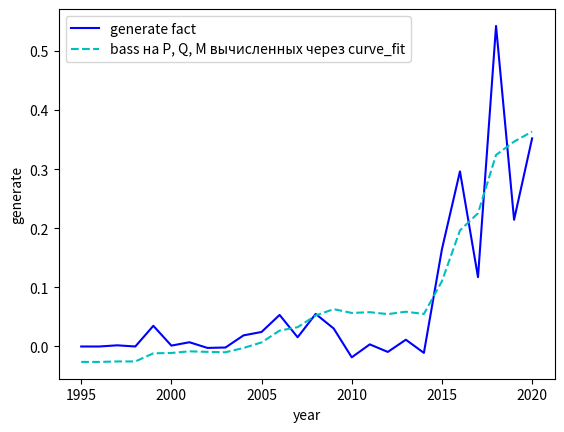

Reproduce this figure in Python.
import pandas as pd
# import cvxpy as cp
import numpy as np
from scipy.optimize import curve_fit
from scipy.optimize import leastsq
import matplotlib.pyplot as plt

# определяем DataFrame Мировой
# data = pd.DataFrame({'year': [1995, 1996, 1997, 1998, 1999, 2000, 2001, 2002, 2003, 2004, 2005, 2006, 2007, 2008, 2009, 2010, 2011, 2012, 2013, 2014, 2015, 2016, 2017, 2018, 2019, 2020],
#                      'generate': [8.26192344363636, 9.20460066059596, 12.0178164697778, 15.921260267805, 21.2161740066094, 31.420434564131, 38.3904519471421, 52.3307819867071, 62.9113953016839, 85.1161924282732, 104.083879757882, 132.859216030029, 170.682620580279, 220.600045153997, 276.020526299077, 346.465021938078, 440.385091980306, 530.55442135112, 635.49205101167, 705.805860788812, 831.42968828187, 962.227395409379, 1140.31094904253, 1269.52053571083, 1418.17004626655, 1591.2135122193]})

# определяем DataFrame Европа
# data = pd.DataFrame({'year': [1995, 1996, 1997, 1998, 1999, 2000, 2001, 2002, 2003, 2004, 2005, 2006, 2007, 2008, 2009, 2010, 2011, 2012, 2013, 2014, 2015, 2016, 2017, 2018, 2019, 2020],
#                      'generate': [3.86302920121212, 4.82858524525252, 7.29549295555556, 11.1764791351515, 14.2443217667677, 22.4547142028283, 26.9342866553535, 36.4259493147475, 44.5311522856566, 59.296786859596, 71.0967493651913, 83.1641398783648, 105.713193767021, 121.353901497536, 135.383228613187, 153.443496864175, 186.657403230905, 215.032405064032, 248.115255753321, 264.815019959907, 318.931230019458, 322.867876348302, 384.216521406329, 403.217594774174, 460.029812809329, 510.138071007773]})

# определяем DataFrame Северная америка
# data = pd.DataFrame({'year': [1995, 1996, 1997, 1998, 1999, 2000, 2001, 2002, 2003, 2004, 2005, 2006, 2007, 2008, 2009, 2010, 2011, 2012, 2013, 2014, 2015, 2016, 2017, 2018, 2019, 2020],
#                      'generate': [3.26221515151515, 3.33473636363636, 3.39524747474747, 3.13325858585859, 4.71233131313131, 5.93275858585859, 7.15238484848485, 10.8848686868687, 12.0094707070707, 15.2516070707071, 19.5614535353535, 29.3507141414141, 38.0231120606061, 59.9658373737374, 81.8704608585859, 105.571632323232, 133.227399166667, 157.24394260101, 184.865083282828, 202.73345020202, 228.356483611111, 270.596628055556, 299.004805909091, 321.654747474747, 348.257532336614, 396.728298131659]})

# определяем DataFrame Центральная и Южная америка
# data = pd.DataFrame({'year': [1995, 1996, 1997, 1998, 1999, 2000, 2001, 2002, 2003, 2004, 2005, 2006, 2007, 2008, 2009, 2010, 2011, 2012, 2013, 2014, 2015, 2016, 2017, 2018, 2019, 2020],
#                      'generate': [0.00777777777777778, 0.0419739852222222, 0.102925997979798, 0.111372380198889, 0.148471920316465, 0.252114795739394, 0.320991025326263, 0.458866738412121, 0.44309745380303, 0.543414491936364, 0.532301140512121, 0.773789270347576, 1.16145997464749, 1.6704335559914, 2.07792761282224, 3.44912776667099, 4.32435901479341, 7.80414735195275, 10.1969105470833, 18.5816815022246, 31.4603868218231, 45.1770034913969, 56.1317767046775, 65.7589869448652, 78.7649400881846, 85.4184260493074]})

# определяем DataFrame CIS
# data = pd.DataFrame({'year': [1995, 1996, 1997, 1998, 1999, 2000, 2001, 2002, 2003, 2004, 2005, 2006, 2007, 2008, 2009, 2010, 2011, 2012, 2013, 2014, 2015, 2016, 2017, 2018, 2019, 2020],
#                      'generate': [0.0000, 0.0000, 0.0000, 0.0000, 0.0000, 0.0019, 0.0031, 0.0062, 0.0086, 0.00801010101010101, 0.0078, 0.0088, 0.0105, 0.0081, 0.0112, 0.009786, 0.012539, 0.018116, 0.0211217, 0.1256712, 0.3290593, 0.5239033, 0.6069637, 0.8290751, 1.3396434, 2.59858862101087]})

# определяем DataFrame Африка
# data = pd.DataFrame({'year': [1995, 1996, 1997, 1998, 1999, 2000, 2001, 2002, 2003, 2004, 2005, 2006, 2007, 2008, 2009, 2010, 2011, 2012, 2013, 2014, 2015, 2016, 2017, 2018, 2019, 2020],
#                      'generate': [0.0063, 0.0071, 0.0072, 0.0076, 0.0198, 0.1755, 0.41558, 0.443584, 0.535599, 0.768280505050505, 0.780382111111111, 0.852565606060606, 1.01622336363934, 1.31177813131313, 1.58923093939543, 2.28458243433914, 2.38650393937963, 2.51563024049708, 3.59344730255575, 5.06007283421232, 8.91068628262324, 11.1763706727939, 12.4577740957429, 14.770723351763, 18.8577291329819, 21.7898430685021]})

# определяем DataFrame Asia Pacific
# data = pd.DataFrame({'year': [1995, 1996, 1997, 1998, 1999, 2000, 2001, 2002, 2003, 2004, 2005, 2006, 2007, 2008, 2009, 2010, 2011, 2012, 2013, 2014, 2015, 2016, 2017, 2018, 2019, 2020],
#                      'generate': [1.12160131313131, 0.991205066484849, 1.21395004149495, 1.48955016659596, 2.05324900639394, 2.56394697970469, 3.51740941797741, 4.06701324667883, 5.34087585515362, 9.18669339997316, 12.019193605714, 18.5698071338417, 24.6031314143647, 36.0798945954192, 54.8479782750866, 81.4841965496602, 113.551087628561, 147.723580093628, 188.472143425882, 214.272687090449, 243.060053246854, 311.20761354133, 387.097778226688, 461.951758065283, 509.368307094495, 572.636106061397]})

# определяем DataFrame Middle East
data = pd.DataFrame({'year': [1995, 1996, 1997, 1998, 1999, 2000, 2001, 2002, 2003, 2004, 2005, 2006, 2007, 2008, 2009, 2010, 2011, 2012, 2013, 2014, 2015, 2016, 2017, 2018, 2019, 2020],
                     'generate': [0.001, 0.001, 0.003, 0.003, 0.038, 0.0395, 0.0467, 0.0443, 0.0426, 0.0614, 0.086, 0.1394, 0.155, 0.2101, 0.2405, 0.2222, 0.2258, 0.2166, 0.228089, 0.217278, 0.381789, 0.678, 0.795329, 1.33765, 1.55208140494423, 1.90417927964862]})
data['cum_sum'] = data['generate'].cumsum()
data['Sales'] = [0]+[data['generate'][i+1]-data['generate'][i] for i in range(data.shape[0]-1)]

# описываем функцию, параметры которой необходимо найти
def bass(x, P, Q, M):
    return (P*M+(Q-P)*(x))-(Q/M)*(x**2)

# находим наши параметры
popt, pcov = curve_fit(bass, data.generate[1:], data.Sales[1:], maxfev = 5000)
print(f'P - {round(popt[0],5)}, Q - {round(popt[1],5)}, M - {round(popt[2],5)}')
# P - 0.00044, Q - 0.21799, M - 26421.35666
# При этом если беру всю выборку, то получаю отрицательные значения

# определим наши переменные
P = popt[0]
Q = popt[1]
M = popt[2]

# посчитаем собственно bass с вычисленными P, Q, M
data['bass1'] = data['generate'].apply(lambda x: bass(x, P, Q, M))

# сделаем кумулятивные данные, с идеальными переменными
# P = 0.000572585
# Q = 0.249521952
# M = 2407.094319
# data['bass2'] = data['cum_sum'].apply(lambda x: bass(x, P, Q, M))
print(data)

# просчитаем прогноз до 2050
# prog = pd.DataFrame({'year' : np.linspace(1995, 2050, 56),
#                      'prog' : list(map(lambda x: bass(x, P, Q, M), np.linspace(1995, 2050, 56)))})
# print(prog)

# выведем все графики
plt.plot(data.year, data.Sales, 'b-', label='generate fact')
# plt.plot(data.year, data.ProgCumul1, 'r-', label='PrognoseCumulative PQM curve_fit')
# plt.plot(data.year, data.ProgCumul2, 'g--', label='PrognoseCumulativeIdeal PQM Ideal')
plt.plot(data.year, data.bass1, 'c--', label='bass на P, Q, M вычисленных через curve_fit')
# plt.plot(data.year, data.bass2, 'y-', label='bass на "идеальных" P, Q, M')
plt.xlabel('year')
plt.ylabel('generate')
plt.legend()
plt.show()